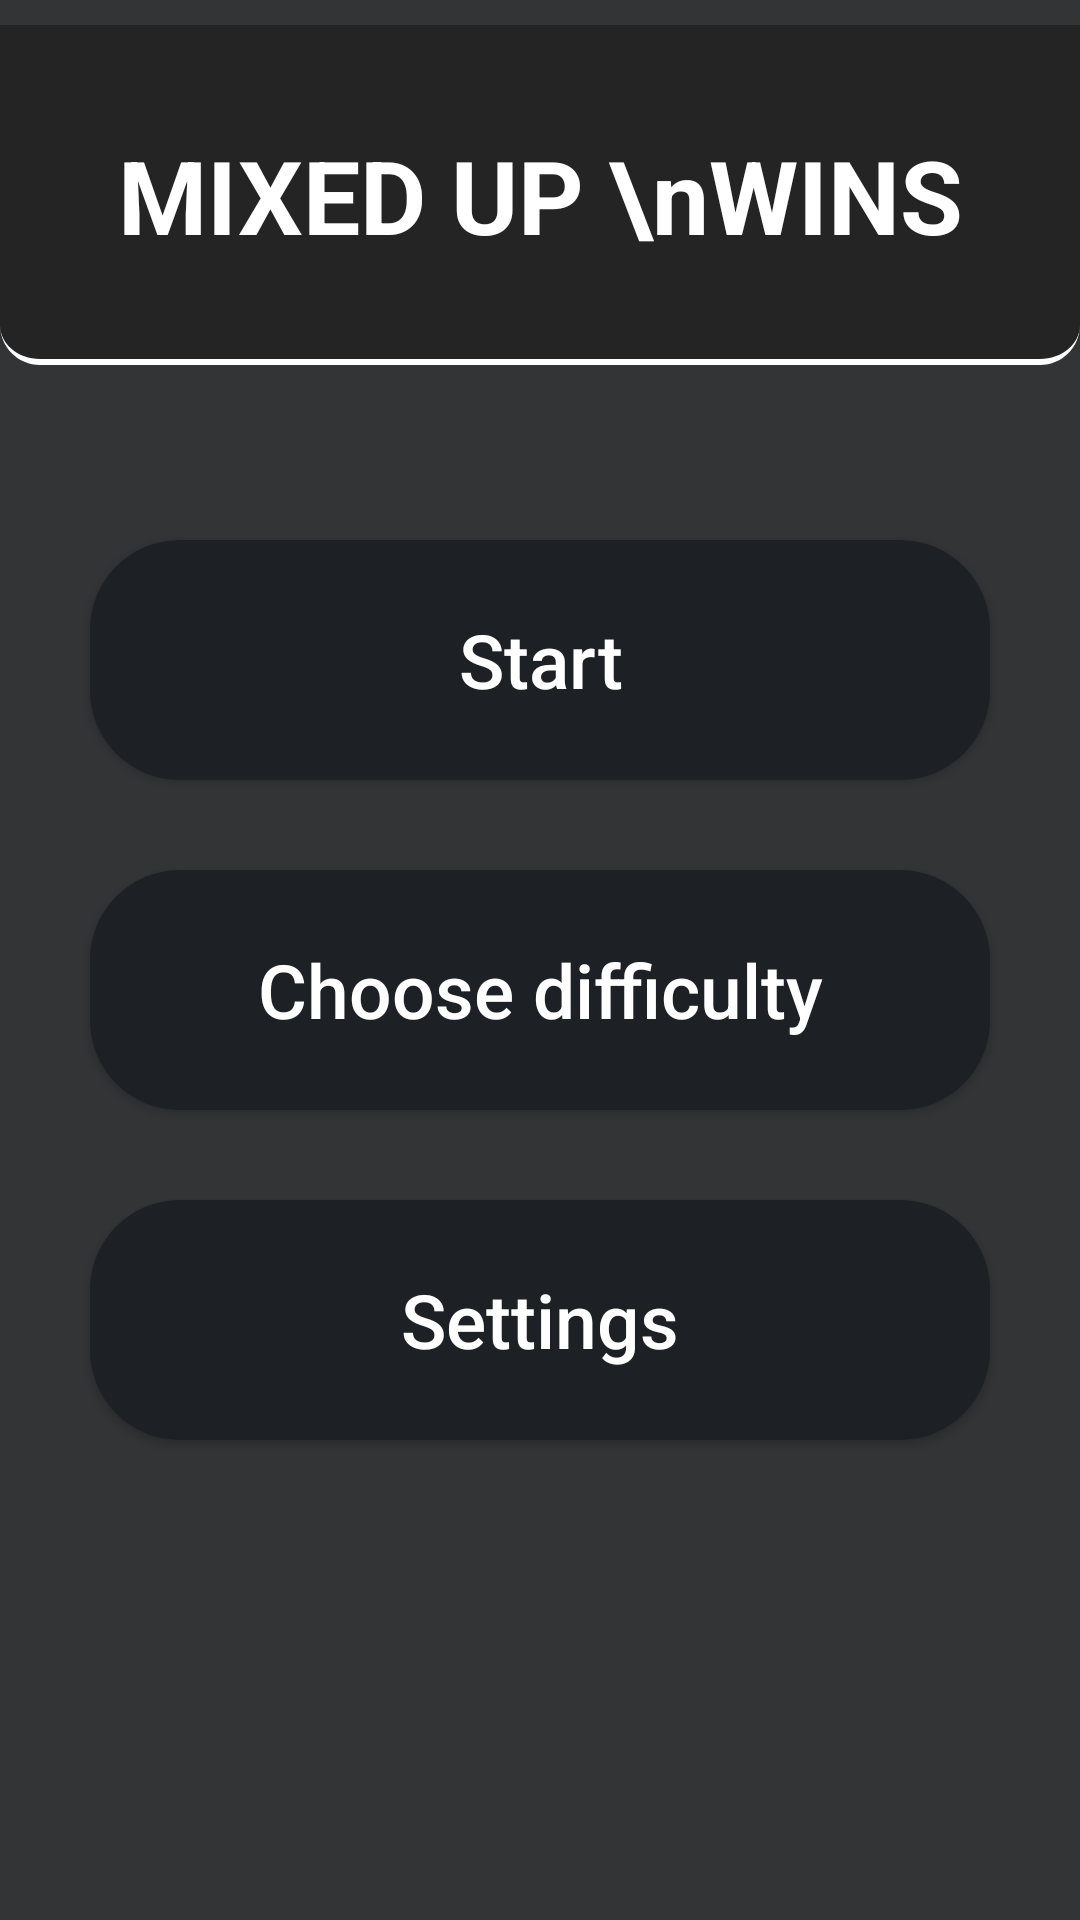

Produce the Android XML layout that renders to this screen, including the resource entries it uses.
<!-- AndroidManifest.xml: application theme Theme.MIXEDUPWINS -->
<!-- res/layout/activity_main.xml -->
<?xml version="1.0" encoding="utf-8"?>
<androidx.constraintlayout.widget.ConstraintLayout xmlns:android="http://schemas.android.com/apk/res/android"
    xmlns:app="http://schemas.android.com/apk/res-auto"
    xmlns:tools="http://schemas.android.com/tools"
    android:layout_width="match_parent"
    android:layout_height="match_parent"
    android:background="#333436"
    tools:context=".MainActivity">

    <ImageView
        android:id="@+id/imageView2"
        android:layout_width="0dp"
        android:layout_height="130dp"
        app:layout_constraintEnd_toEndOf="parent"
        app:layout_constraintStart_toStartOf="parent"
        app:layout_constraintTop_toTopOf="parent"
        app:srcCompat="@drawable/ic_backgraund_main_text" />

    <TextView
        android:id="@+id/textView3"
        android:layout_width="wrap_content"
        android:layout_height="wrap_content"
        android:text="MIXED UP \nWINS"
        android:gravity="center"
        android:textStyle="bold"
        android:textSize="34sp"
        android:textColor="@color/white"
        app:layout_constraintBottom_toBottomOf="@+id/imageView2"
        app:layout_constraintEnd_toEndOf="parent"
        app:layout_constraintStart_toStartOf="parent"
        app:layout_constraintTop_toTopOf="@+id/imageView2" />

    <Button
        android:id="@+id/button"
        android:layout_width="0dp"
        android:layout_height="80dp"
        android:background="@drawable/button_backgraund"
        android:text="Start"
        android:textAllCaps="false"
        android:textSize="25dp"
        android:layout_marginTop="50dp"
        android:layout_marginHorizontal="30dp"
        android:textColor="@color/white"
        app:layout_constraintEnd_toEndOf="parent"
        app:layout_constraintStart_toStartOf="parent"
        app:layout_constraintTop_toBottomOf="@+id/imageView2" />

    <Button
        android:id="@+id/button2"
        android:layout_width="0dp"
        android:layout_height="80dp"
        android:layout_marginHorizontal="30dp"
        android:background="@drawable/button_backgraund"
        android:text="Choose difficulty"
        android:layout_marginTop="30dp"
        android:textAllCaps="false"
        android:textColor="@color/white"
        android:textSize="25dp"
        app:layout_constraintEnd_toEndOf="parent"
        app:layout_constraintStart_toStartOf="parent"
        app:layout_constraintTop_toBottomOf="@+id/button" />

    <Button
        android:id="@+id/button3"
        android:layout_width="0dp"
        android:layout_height="80dp"
        android:layout_marginHorizontal="30dp"
        android:layout_marginTop="30dp"
        android:background="@drawable/button_backgraund"
        android:text="My Puzzles"
        android:textAllCaps="false"
        android:textColor="@color/white"
        android:textSize="25dp"
        android:visibility="gone"
        app:layout_constraintEnd_toEndOf="parent"
        app:layout_constraintStart_toStartOf="parent"
        app:layout_constraintTop_toBottomOf="@+id/button2" />

    <Button
        android:id="@+id/button4"
        android:layout_width="0dp"
        android:layout_height="80dp"
        android:layout_marginHorizontal="30dp"
        android:background="@drawable/button_backgraund"
        android:text="Settings"
        android:textAllCaps="false"
        android:layout_marginTop="30dp"
        android:textColor="@color/white"
        android:textSize="25dp"
        app:layout_constraintEnd_toEndOf="parent"
        app:layout_constraintStart_toStartOf="parent"
        app:layout_constraintTop_toBottomOf="@+id/button3" />
</androidx.constraintlayout.widget.ConstraintLayout>
<!-- resources referenced by this layout -->
<resources>
  <!-- drawable button_backgraund (drawable) -->
  <?xml version="1.0" encoding="utf-8"?>
  <shape xmlns:android="http://schemas.android.com/apk/res/android">
  
      <corners android:radius="30dp"/>
      <solid android:color="#1D2025"/>
  </shape>
  <!-- drawable ic_backgraund_main_text (drawable) -->
  <vector xmlns:android="http://schemas.android.com/apk/res/android"
      android:width="1080dp"
      android:height="340dp"
      android:viewportWidth="1080"
      android:viewportHeight="340">
    <path
        android:pathData="M0,0H1080V300C1080,322.1 1062.1,340 1040,340H40C17.9,340 0,322.1 0,300V0Z"
        android:fillColor="#242424"/>
    <group>
      <clip-path
          android:pathData="M0,0H1080V300C1080,322.1 1062.1,340 1040,340H40C17.9,340 0,322.1 0,300V0Z"/>
      <path
          android:pathData="M0,0H1080H0ZM1080,300C1080,325.4 1059.4,346 1034,346H46C20.6,346 0,325.4 0,300C0,318.8 17.9,334 40,334H1040C1062.1,334 1080,318.8 1080,300ZM0,340V0V340ZM1080,0V340V0Z"
          android:fillColor="#ffffff"/>
    </group>
  </vector>
  <style name="Theme.MIXEDUPWINS" parent="Theme.AppCompat.DayNight.NoActionBar">
          
          <item name="colorPrimary">@color/purple_500</item>
          <item name="colorPrimaryVariant">@color/purple_700</item>
          <item name="colorOnPrimary">@color/white</item>
          
          <item name="colorSecondary">@color/teal_200</item>
          <item name="colorSecondaryVariant">@color/teal_700</item>
          <item name="colorOnSecondary">@color/black</item>
          
          <item name="android:statusBarColor" tools:targetApi="l">#242424</item>
          
      </style>
  <!-- not gathered from this repository: default colours our renderer supplied (Android Studio template values) -->
  <color name="purple_500">#FF6200EE</color>
  <color name="purple_700">#FF3700B3</color>
  <color name="teal_200">#FF03DAC5</color>
  <color name="teal_700">#FF018786</color>
  <color name="black">#FF000000</color>
  <color name="white">#FFFFFFFF</color>
</resources>
